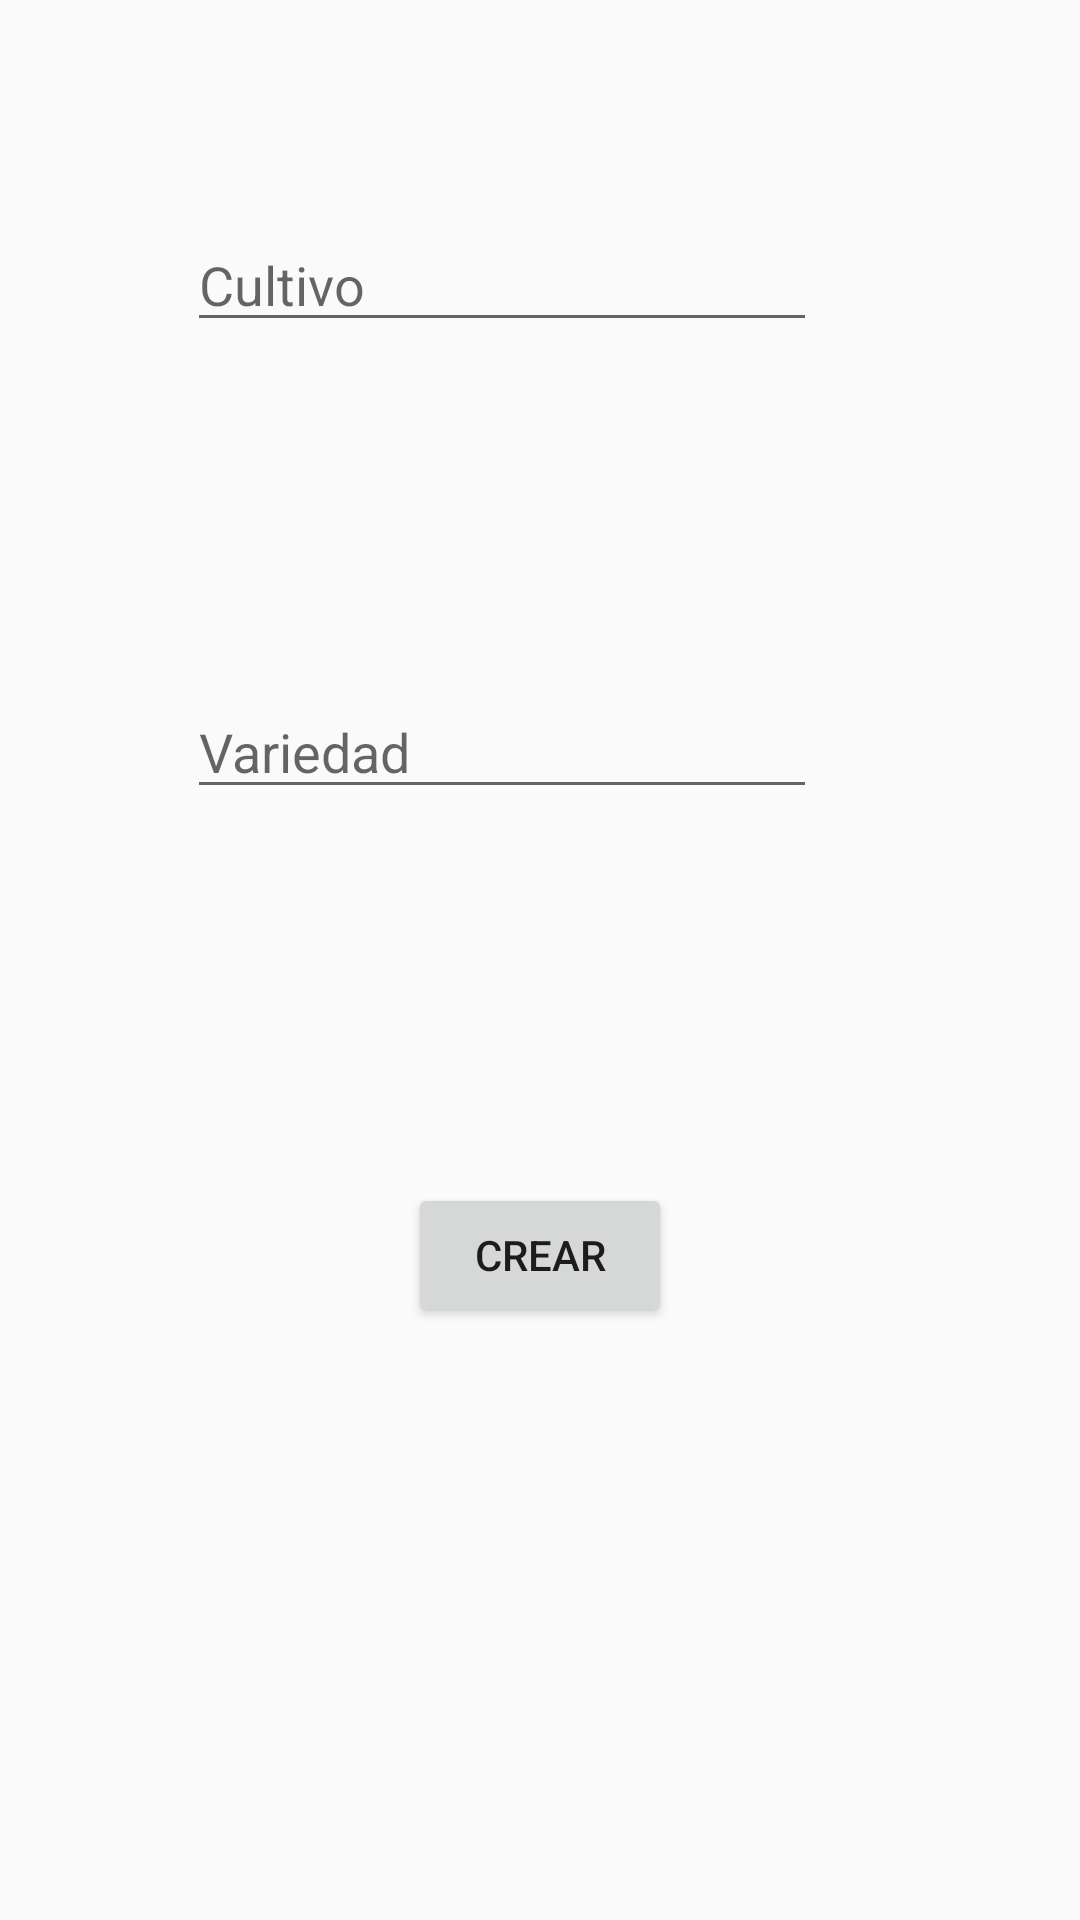

Produce the Android XML layout that renders to this screen, including the resource entries it uses.
<!-- AndroidManifest.xml: application theme AppTheme -->
<!-- res/layout/activity_crear_cultivo.xml -->
<?xml version="1.0" encoding="utf-8"?>
<android.support.constraint.ConstraintLayout xmlns:android="http://schemas.android.com/apk/res/android"
    xmlns:app="http://schemas.android.com/apk/res-auto"
    xmlns:tools="http://schemas.android.com/tools"
    android:layout_width="match_parent"
    android:layout_height="match_parent"
    tools:context=".CrearCultivoActivity">

    <EditText
        android:id="@+id/variedad"
        android:layout_width="wrap_content"
        android:layout_height="wrap_content"
        android:layout_marginBottom="8dp"
        android:layout_marginEnd="8dp"
        android:layout_marginStart="8dp"
        android:layout_marginTop="8dp"
        android:ems="10"
        android:hint="Variedad"
        android:inputType="textPersonName"
        app:layout_constraintBottom_toBottomOf="parent"
        app:layout_constraintEnd_toEndOf="parent"
        app:layout_constraintHorizontal_bias="0.405"
        app:layout_constraintStart_toStartOf="parent"
        app:layout_constraintTop_toTopOf="parent"
        app:layout_constraintVertical_bias="0.378" />

    <EditText
        android:id="@+id/cultivo"
        android:layout_width="wrap_content"
        android:layout_height="wrap_content"
        android:layout_marginBottom="8dp"
        android:layout_marginEnd="8dp"
        android:layout_marginStart="8dp"
        android:layout_marginTop="8dp"
        android:ems="10"
        android:hint="Cultivo"
        android:inputType="textPersonName"
        app:layout_constraintBottom_toBottomOf="parent"
        app:layout_constraintEnd_toEndOf="parent"
        app:layout_constraintHorizontal_bias="0.405"
        app:layout_constraintStart_toStartOf="parent"
        app:layout_constraintTop_toTopOf="parent"
        app:layout_constraintVertical_bias="0.111" />

    <Button
        android:id="@+id/crear"
        android:layout_width="wrap_content"
        android:layout_height="wrap_content"
        android:layout_marginBottom="8dp"
        android:layout_marginEnd="8dp"
        android:layout_marginStart="8dp"
        android:layout_marginTop="8dp"
        android:onClick="OnClicCrear"
        android:text="Crear"
        app:layout_constraintBottom_toBottomOf="parent"
        app:layout_constraintEnd_toEndOf="parent"
        app:layout_constraintStart_toStartOf="parent"
        app:layout_constraintTop_toTopOf="parent"
        app:layout_constraintVertical_bias="0.671" />
</android.support.constraint.ConstraintLayout>
<!-- resources referenced by this layout -->
<resources>
  <style name="AppTheme" parent="Theme.AppCompat.Light.DarkActionBar">
          
          <item name="colorPrimary">@color/colorPrimary</item>
          <item name="colorPrimaryDark">@color/colorPrimaryDark</item>
          <item name="colorAccent">@color/colorAccent</item>
      </style>
  <color name="colorPrimary">#4CAF50</color>
  <color name="colorPrimaryDark">#388E3C</color>
  <color name="colorAccent">#8BC34A</color>
</resources>
